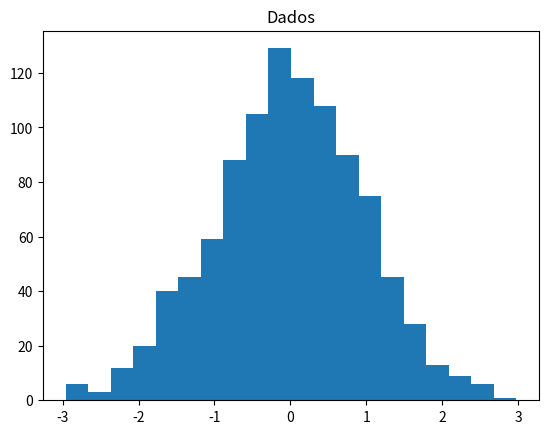
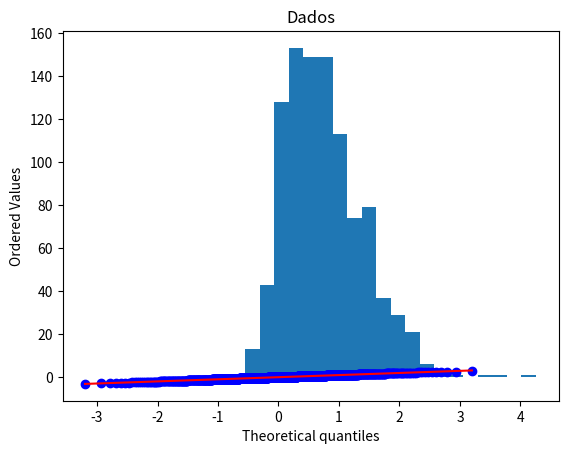
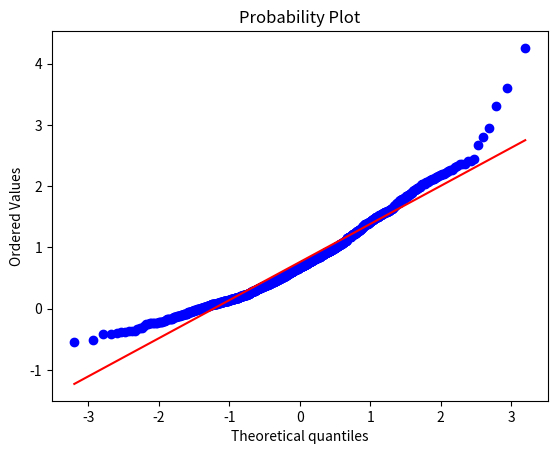

Python code for these plots, in order:
# [redacted]
# Teste distribuição normal

# Importação das bibliotecas: matplotlib para geração de gráficos
from scipy import stats
from scipy.stats import norm, skewnorm
import matplotlib.pyplot as plt

# Criação de uma variável com dados em uma distribuição normal com a função rvs (100 elementos)
dados = norm.rvs(size = 1000)
dados

#histograma
plt.hist(dados, bins = 20)
plt.title('Dados')

# Geração de gráfico para verificar se a distribuição é normal
fig, ax = plt.subplots()
stats.probplot(dados, fit=True,   plot=ax)
plt.show()

# Execução do teste de Shapiro
#segundo argumento é o valor de p, não há como rejeitar a hipótese nula
stats.shapiro(dados)

dados2 = skewnorm.rvs(4, size=1000)

#histograma
plt.hist(dados2, bins = 20)
plt.title('Dados')

# Geração de gráfico para verificar se a distribuição é normal
fig, ax = plt.subplots()
stats.probplot(dados2, fit=True,   plot=ax)
plt.show()

stats.shapiro(dados2)

